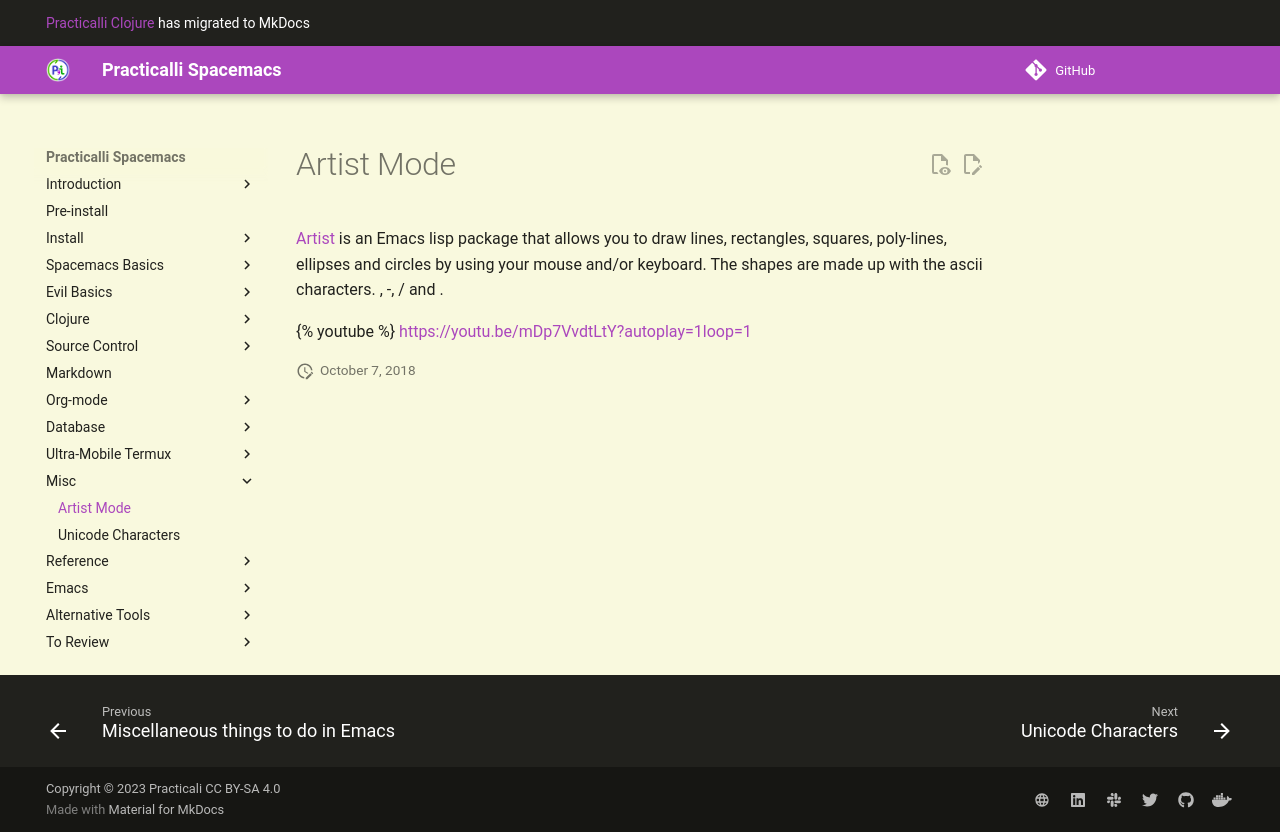

repository: practicalli/spacemacs · page: misc/artist-mode/index.html · generator: mkdocs

# Artist Mode

[Artist](https://www.emacswiki.org/emacs/ArtistMode) is an Emacs lisp package that allows you to draw lines, rectangles, squares, poly-lines, ellipses and circles by using your mouse and/or keyboard. The shapes are made up with the ascii characters. , -, / and \.

{% youtube %}
https://youtu.be/mDp7VvdtLtY?autoplay=1loop=1
{% endyoutube %}
